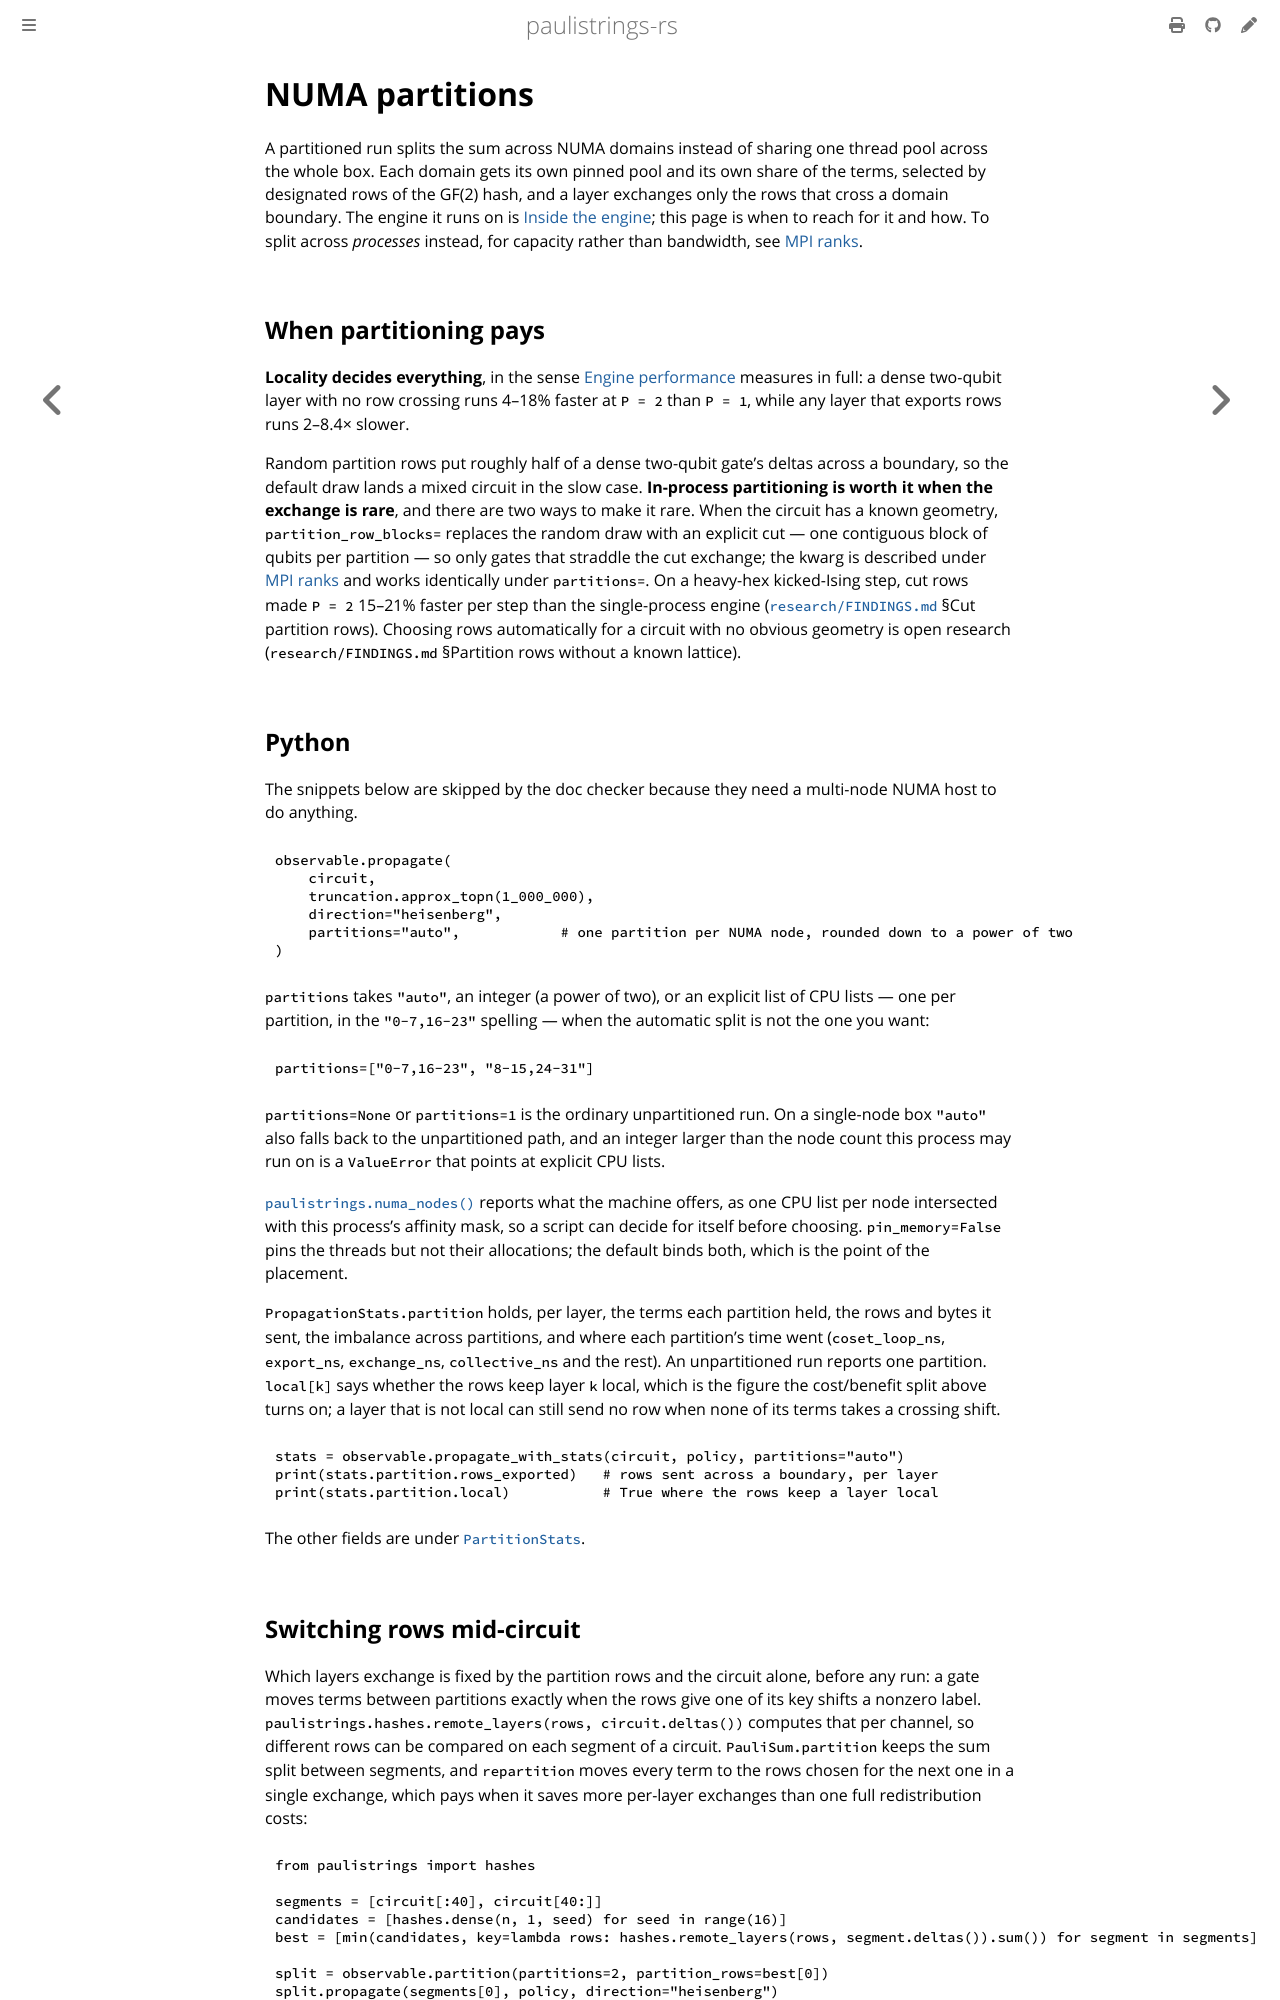

repository: lkdvos/paulistrings-rs · page: manual/propagation/partitions.html · generator: mdbook

# NUMA partitions

A partitioned run splits the sum across NUMA domains instead of sharing one thread pool across the whole box.
Each domain gets its own pinned pool and its own share of the terms, selected by designated rows of the GF(2) hash, and a layer exchanges only the rows that cross a domain boundary.
The engine it runs on is [Inside the engine](engine.md); this page is when to reach for it and how.
To split across *processes* instead, for capacity rather than bandwidth, see [MPI ranks](mpi.md).

## When partitioning pays {#when-it-pays}

**Locality decides everything**, in the sense [Engine performance](../../examples/benchmarks/engine-performance.md#partitioned) measures in full: a dense two-qubit layer with no row crossing runs 4–18% faster at `P = 2` than `P = 1`, while any layer that exports rows runs 2–8.4× slower.

Random partition rows put roughly half of a dense two-qubit gate's deltas across a boundary, so the default draw lands a mixed circuit in the slow case.
**In-process partitioning is worth it when the exchange is rare**, and there are two ways to make it rare.
When the circuit has a known geometry, `partition_row_blocks=` replaces the random draw with an explicit cut — one contiguous block of qubits per partition — so only gates that straddle the cut exchange; the kwarg is described under [MPI ranks](mpi.md#partition-row-selection) and works identically under `partitions=`.
On a heavy-hex kicked-Ising step, cut rows made `P = 2` 15–21% faster per step than the single-process engine ([`research/FINDINGS.md`](https://github.com/lkdvos/paulistrings-rs/blob/main/research/FINDINGS.md) §Cut partition rows).
Choosing rows automatically for a circuit with no obvious geometry is open research (`research/FINDINGS.md` §Partition rows without a known lattice).

## Python

The snippets below are skipped by the doc checker because they need a multi-node NUMA host to do anything.

<!-- doctest: skip -->
```python
observable.propagate(
    circuit,
    truncation.approx_topn(1_000_000),
    direction="heisenberg",
    partitions="auto",            # one partition per NUMA node, rounded down to a power of two
)
```

`partitions` takes `"auto"`, an integer (a power of two), or an explicit list of CPU lists — one per partition, in the `"0-7,16-23"` spelling — when the automatic split is not the one you want:

<!-- doctest: skip -->
```python
partitions=["0-7,16-23", "8-15,24-31"]
```

`partitions=None` or `partitions=1` is the ordinary unpartitioned run.
On a single-node box `"auto"` also falls back to the unpartitioned path, and an integer larger than the node count this process may run on is a `ValueError` that points at explicit CPU lists.

[`paulistrings.numa_nodes()`](../../library/module-helpers.md) reports what the machine offers, as one CPU list per node intersected with this process's affinity mask, so a script can decide for itself before choosing.
`pin_memory=False` pins the threads but not their allocations; the default binds both, which is the point of the placement.

`PropagationStats.partition` holds, per layer, the terms each partition held, the rows and bytes it sent, the imbalance across partitions, and where each partition's time went (`coset_loop_ns`, `export_ns`, `exchange_ns`, `collective_ns` and the rest).
An unpartitioned run reports one partition.
`local[k]` says whether the rows keep layer `k` local, which is the figure the cost/benefit split above turns on; a layer that is not local can still send no row when none of its terms takes a crossing shift.

<!-- doctest: skip -->
```python
stats = observable.propagate_with_stats(circuit, policy, partitions="auto")
print(stats.partition.rows_exported)   # rows sent across a boundary, per layer
print(stats.partition.local)           # True where the rows keep a layer local
```

The other fields are under [`PartitionStats`](../../library/propagate.md#partitionstats).
